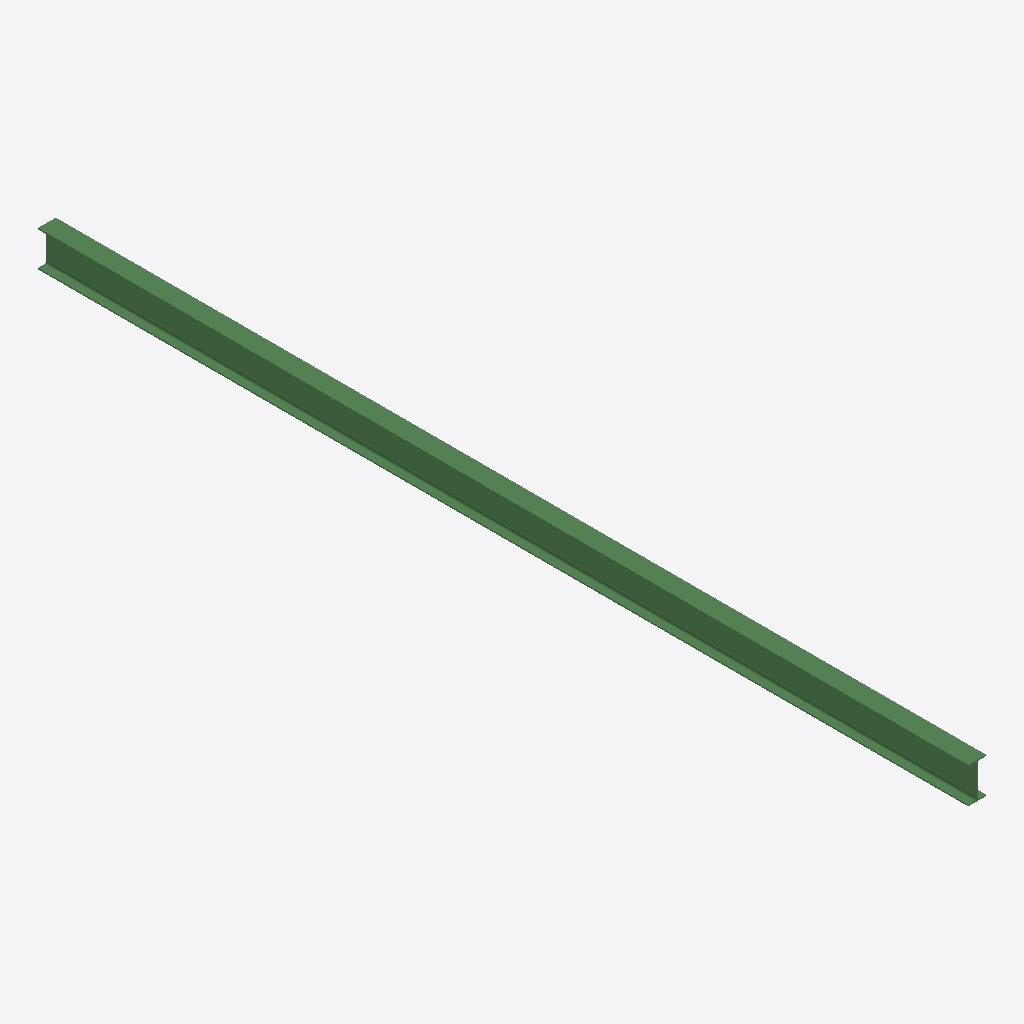
Isometric view of an IFC building model (IFC-SPF (STEP), schema IFC2X3, length unit millimetre), seen from the south-west, elements coloured by IFC class: 1 beam (green).
Extent 0.1 m × 7.8 m × 0.3 m (x, y, z). Storeys (1): Undefined at 0.00 m. Elements (1): 1 IfcBeam.

HEADER;
FILE_DESCRIPTION(('ViewDefinition[AISC_Steel_Detailing]','Option [BaseQuantities:Off]','Option [GridExport:On]','Option [Assemblies:Off]','Option [Bolts:On]','Option [Rebars:On]','Option [PourObjects:Off]','Option [Welds:On]','Option [SurfaceTreatments:On]','Option [LocationBy:0]','Option [ViewColors:Off]','Option [SectionedSpine:Off]','[2 more]'),'2;1');
FILE_NAME('b_216_Qty_1.ifc','2026-05-16T11:53:10',('GIOVANNIPC\\gcorrea'),('Structural Designer'),'IFC Database version: Work','Tekla Structures 2020 Service Pack 5, IFC Export','');
FILE_SCHEMA(('IFC2X3'));
ENDSEC;
DATA;
#37=IFCPROJECT('2G7ZFDNE16yBDU14FA92Me',#5,'Proyecto',$,$,$,$,(#11),#36);
#39=IFCSITE('2xvEzEinjBTea80yOTcujY',#5,'Obra',$,$,#38,$,$,.ELEMENT.,$,$,$,$,$);
#41=IFCBUILDING('39hXUCa5T18h_TtdFaOaH2',#5,'Undefined',$,$,#40,$,$,.ELEMENT.,$,$,$);
#43=IFCBUILDINGSTOREY('29hdEUCErFze9E_VIAceOd',#5,'Undefined',$,$,#42,$,$,.ELEMENT.,0.0);
#79=IFCBEAM('0hlrTEbpbA3gpue5hSntS8',#44,'BEAM','IPE300','IPE300',#47,#78,'ID2bbf574e-9739-4a0e-acf8-a05adcc77708');
ENDSEC;
